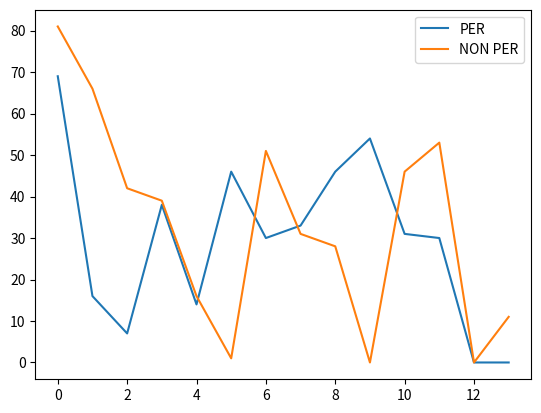

Source code (Python):
"""
[redacted]
E-mail: [email redacted]
Date: 20 Mar 2019
Description:
  This is the rough implementation of the Q-learnig agent on the Blind Cliffwalk environment.
  In the paper, Figure 1 describes the uniformly random agent linearly increases the number of updates needed, whrereas Q-learnign agent does not.
  So to reproduce the result, I have implemented the thing.

"""

import numpy as np
from collections import deque
from random import shuffle

class blind_cliff:
  """
  Blind Cliffwalk:
    there are two actions on this env(right or wrong)
  
  Game Logic:
    whenever the agent selects wrong action, this returns GAME OVER
    otherwise, it keep sliding the agent's position to one step right
    And at the most right position, the agent can clear the game and he will get a reward of 1 otherwise 0.
  
  Terminal State:
    either the agent reaches the most right state or it selects wrong action

  Sample Game
  Step:  0
  |*|| || || || || || || || || |
  Step:  1
  | ||*|| || || || || || || || |
  Step:  2
  | || ||*|| || || || || || || |
  Step:  3
  | || || ||*|| || || || || || |
  Step:  4
  | || || || ||*|| || || || || |
  Step:  5
  | || || || || ||*|| || || || |

  """
  def __init__(self, n):
    self.action_n  = 2    # number of action
    self.n         = n    # state space
    self.env       = ["| |"]*n
    self.agent_pos = 0
    self.env[self.agent_pos] = "|*|"

  def step(self, action):
    """
    Change the agent's position according to its action

    Args:
      action: the agent's action

    Returns:
      state: agent's position
      reward: 0(before the terminal state) or 1(at the terminal state)
      True/False: if game has ended
    """
    if self.agent_pos == self.n-1:
      # you have reached the terminal state
      return self._decode(), 1, True
    else:
      # if the action was `right`
      if action == 0:
        # move toward right
        self.env[self.agent_pos] = "| |"
        self.agent_pos += 1
        self.env[self.agent_pos] = "|*|"
      # if the action was `wrong`
      elif action == 1:
        # GAME OVer
        return self._decode(), 0, True
      # you have not reached the terminal state
      return self._decode(), 0, False

  def render(self):
    """
    Print out the env on the console
    """
    print("".join(self.env))

  def reset(self):
    """
    reset the agent position at 0
    """
    self.env       = ["| |"]*self.n
    self.agent_pos = 0
    self.env[self.agent_pos] = "|*|"
    return 0

  def _decode(self):
    """
    this decodes the string format of environemnt to the sequence of number
    which represents the agent position and other empty space by 1 and 0.

    Sample: assume that state space is 4
      |*|| || || |  ==> [1,0,0,0]
      | ||*|| || |  ==> [0,1,0,0]
      | || ||*|| |  ==> [0,0,1,0]
    """
    temp = np.zeros(self.n)
    temp[self.agent_pos] += 1
    return temp



class Agent:
  """
  Q-learning agent
  """
  def __init__(self, alpha, gamma, eta, epsilon, memory_size, batch_size, state_space, action_n, is_prioritised, Q=None):
    self.epsilon = epsilon
    self.alpha   = alpha
    self.gamma   = gamma
    self.memory  = deque(maxlen=memory_size) # EXPERIECNE REPLAY MEMORY
    self.weights = np.random.normal(0, 0.01, [state_space, action_n]) # gaussian distribution: mean 0 and sigma 0.01
    self.eta     = eta
    self.batch_size = batch_size
    self.is_prioritised = is_prioritised
    self.Q       = Q

  def __repr__(self):
    """
    format the output on the console when it is printed
    """
    return str(dict(self.Q))

  def policy(self, state):
    """
    Annealing Epsilon-greedy policy

    the agent reduce the epsilon over timestep
    and eventually it will only rely on its learned Q-table
    """
    if np.random.rand() > self.epsilon:
      action = np.argmax(self.function_approximator(state))
    else:
      action = np.random.choice([0,1], p=[0.5, 0.5])
    self.epsilon *= 0.99
    return action

  def function_approximator(self, state):
    """
    we use a very simple encoding of state as a 1-hot vector (as for tabular)

    Args:
      state: 1 x n vector(one hot vector) e.g., 
          Sample: assume that state space is 4
          |*|| || || |  ==> [1,0,0,0]
          | ||*|| || |  ==> [0,1,0,0]
          | || ||*|| |  ==> [0,0,1,0]

    Returns:
      Q-values: 1 x 2(number of action)
    """
    return np.dot(state, self.weights) + 1.0 # 1 is bias

  def update(self):
    """
    Update weights used in function approximation by SGD
    tricky thing is that the error we want to propagate is not MSE or usual thinsg in ML literature
    here we use the TD error to learn.
    """

    if self.is_prioritised:
      states, actions, rewards, next_states, dones = self._prioritise_sample()
    else:
      states, actions, rewards, next_states, dones = self._sample()
    
    for state, action, reward, next_state, done in zip(states, actions, rewards, next_states, dones):
      td_delta = reward + self.gamma*np.max(self.function_approximator(next_state)) - self.function_approximator(state)[action]
      self.weights += self.eta*td_delta*self.function_approximator(state)[action]

  def _sample(self):
    """
    randomly select a chunk of experiences to break the correlation in history(memory)
    """
    indices = np.random.choice(len(self.memory), self.batch_size, replace=False)
    states, actions, rewards, next_states, dones = zip(*[self.memory[idx] for idx in indices])
    return states, actions, rewards, next_states, dones

  def _prioritise_sample(self):
    """
    select a chunk of experiences which only contains good experiences
    """

    def getKey(item):
      # sort the memory by rewards
      return item[2]
    states, actions, rewards, next_states, dones = zip(*sorted(list(self.memory), key=getKey, reverse=True)[:self.batch_size])
    return states, actions, rewards, next_states, dones

if __name__ == '__main__':
  EPSILON = 0.99
  ALPHA = 1
  ETA   = 1./4
  NUM_EPISODES = 100
  MEMORY_SIZE = 200
  BATCH_SIZE = 16
  FREQUENCY_UPDATE = 20
  logs_PER, logs_NONPER = list(), list()

  for n in range(2, 16):
    env = blind_cliff(n) # GAME ENV
    GAMMA = 1 - 1./n

    # Q-learning with Prioritised Experience Replay
    agent = Agent(ALPHA, GAMMA, ETA, EPSILON, MEMORY_SIZE, BATCH_SIZE, env.n, env.action_n, is_prioritised=True)
    rewards = 0

    for i in range(1,NUM_EPISODES):
      state = env.reset()
      while True:
        # if you want to see how the agent moves, open this!
        # env.render()

        action = agent.policy(state)
        next_state, reward, done = env.step(action)
        agent.memory.append((state, action, reward, next_state, done))
        if done:
          rewards += reward
          break
        elif (i%FREQUENCY_UPDATE) == 0:
          agent.update()

        state = next_state
    logs_PER.append(rewards)

  for n in range(2, 16):
    env = blind_cliff(n) # GAME ENV
    GAMMA = 1 - 1./n

    # Q-learning without Prioritised Experience Replay
    agent = Agent(ALPHA, GAMMA, ETA, EPSILON, MEMORY_SIZE, BATCH_SIZE, env.n, env.action_n, is_prioritised=False)
    rewards = 0

    for i in range(1,NUM_EPISODES):
      state = env.reset()
      while True:
        # if you want to see how the agent moves, open this!
        # env.render()

        action = agent.policy(state)
        next_state, reward, done = env.step(action)
        agent.memory.append((state, action, reward, next_state, done))

        if done:
          rewards += reward
          break
        elif (i%FREQUENCY_UPDATE) == 0:
          agent.update()

        state = next_state
    logs_NONPER.append(rewards)

import matplotlib.pyplot as plt
plt.plot(np.arange(len(logs_PER)), logs_PER, label="PER")
plt.plot(np.arange(len(logs_NONPER)), logs_NONPER, label="NON PER")
plt.legend()
plt.show()